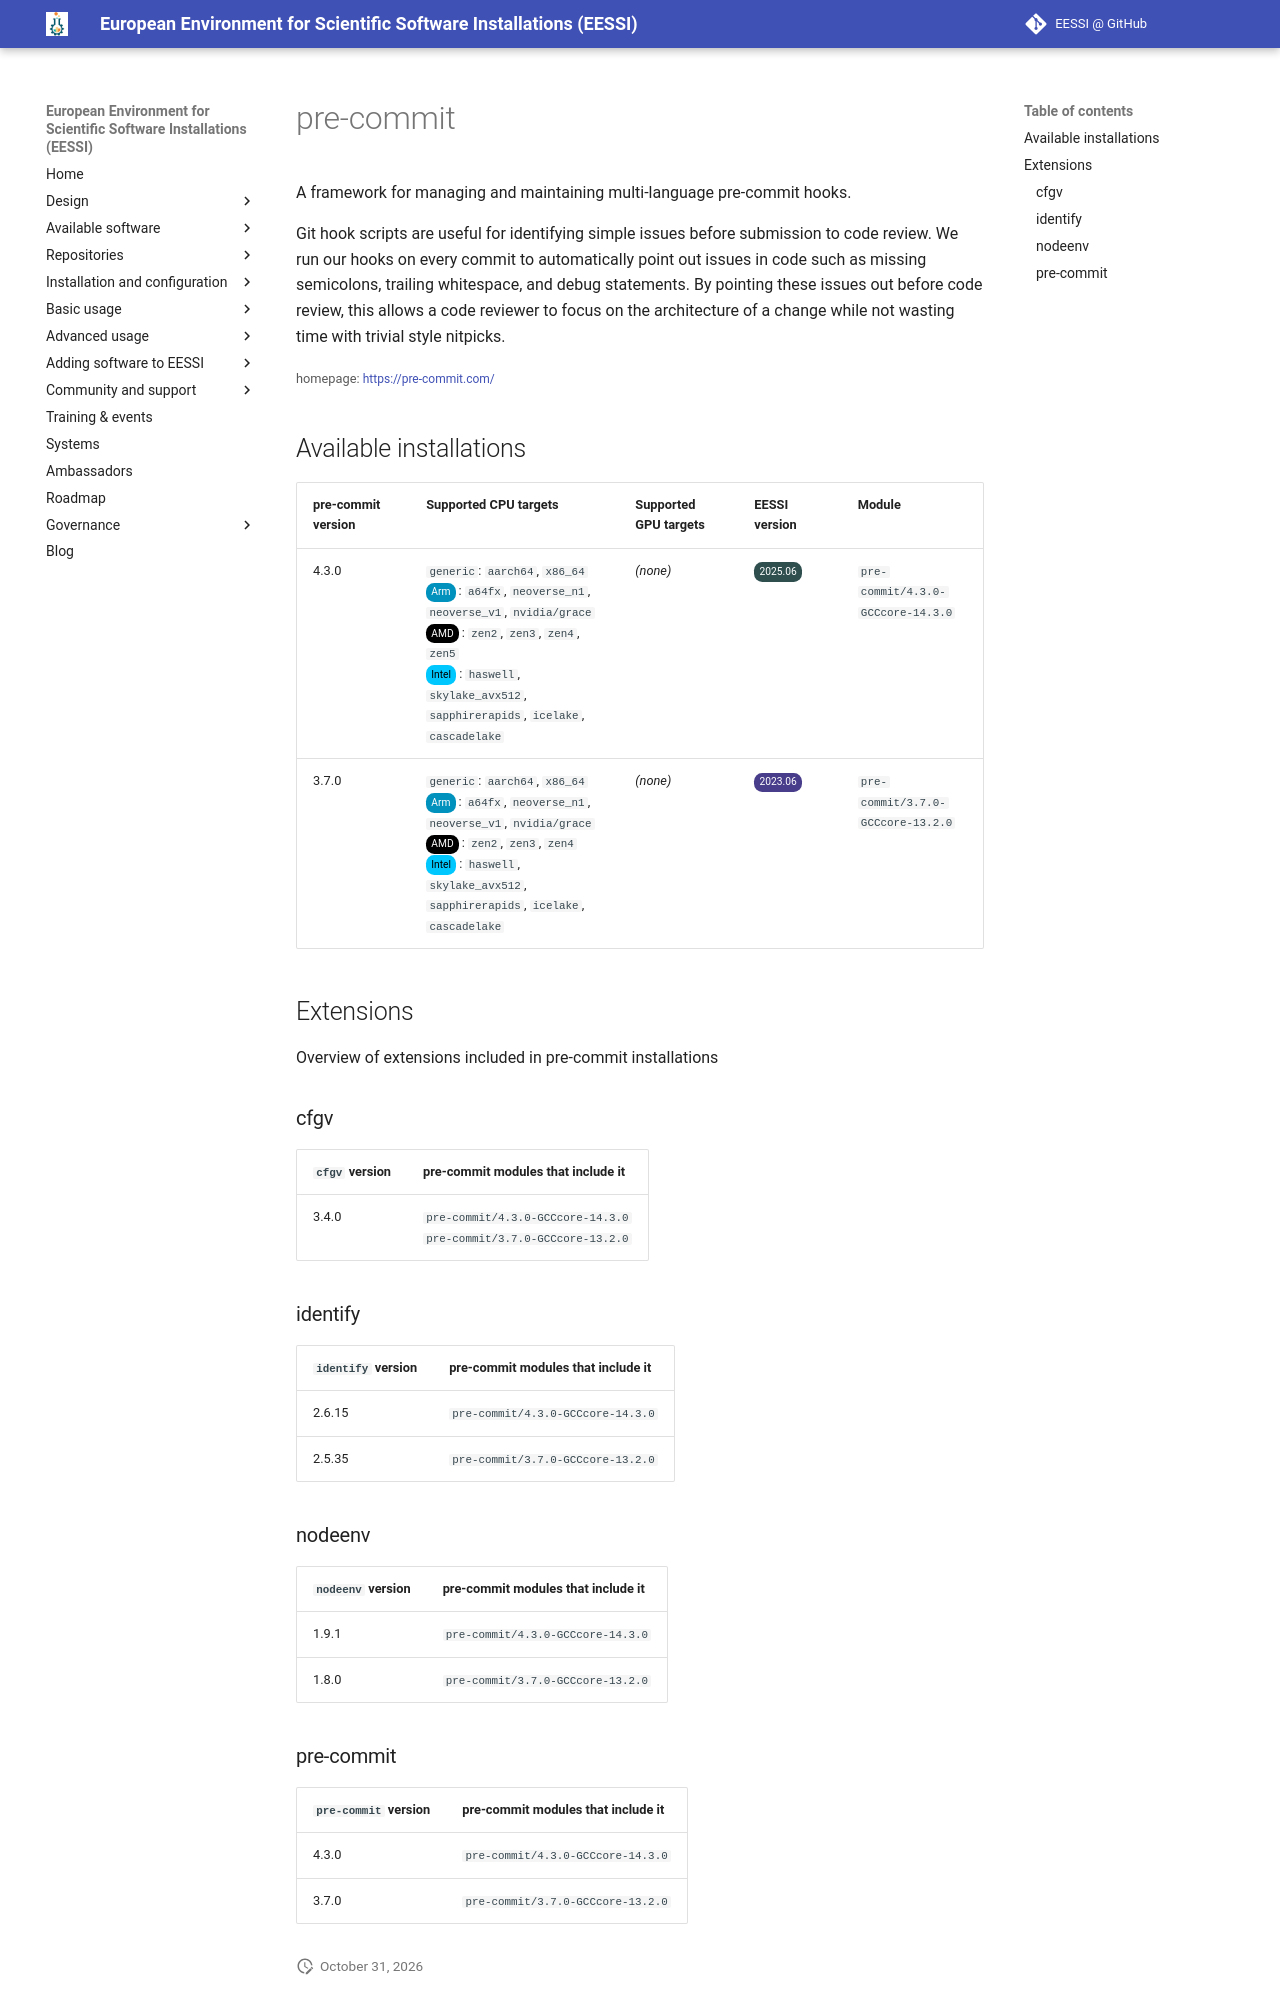

repository: EESSI/docs · page: available_software/detail/pre-commit/index.html · generator: mkdocs

---
json_ld:
  '@context': https://schema.org
  '@type': SoftwareApplication
  applicationCategory: DeveloperApplication
  description: "A framework for managing and maintaining multi-language pre-commit\
    \ hooks.\n\nGit hook scripts are useful for identifying simple issues before submission\
    \ to code review.\n We run our hooks on every commit to automatically point out\
    \ issues in code such as missing semicolons,\n trailing whitespace, and debug\
    \ statements. By pointing these issues out before code review,\n this allows a\
    \ code reviewer to focus on the architecture of a change while not wasting time\n\
    \ with trivial style nitpicks."
  license: Not confirmed
  name: pre-commit
  offers:
    '@type': Offer
    price: 0
  operatingSystem: LINUX
  review:
    '@type': Review
    author:
      '@type': Organization
      name: EESSI
    reviewBody: Application has been successfully made available on all architectures
      supported by EESSI
    reviewRating:
      '@type': Rating
      ratingValue: 5
  softwareRequirements: See https://www.eessi.io/docs/ for how to make EESSI available
    on your system
  softwareVersion: '[''4.3.0'', ''3.7.0'']'
  url: https://pre-commit.com/
---
# pre-commit


A framework for managing and maintaining multi-language pre-commit hooks.

Git hook scripts are useful for identifying simple issues before submission to code review.
 We run our hooks on every commit to automatically point out issues in code such as missing semicolons,
 trailing whitespace, and debug statements. By pointing these issues out before code review,
 this allows a code reviewer to focus on the architecture of a change while not wasting time
 with trivial style nitpicks.

<small>homepage: </small><span class="software-link">[https://pre-commit.com/](https://pre-commit.com/)</span>

## Available installations


|pre-commit version|Supported CPU targets|Supported GPU targets|EESSI version|Module|
| --- | --- | --- | --- | --- |
|4.3.0|`generic`: `aarch64`, `x86_64`<br/><span class="software-cpu-arm">Arm</span>: `a64fx`, `neoverse_n1`, `neoverse_v1`, `nvidia/grace`<br/><span class="software-cpu-amd">AMD</span>: `zen2`, `zen3`, `zen4`, `zen5`<br/><span class="software-cpu-intel">Intel</span>: `haswell`, `skylake_avx512`, `sapphirerapids`, `icelake`, `cascadelake`<br/>|*(none)*|<span class="software-eessi-version-202506">2025.06</span>|`pre-commit/4.3.0-GCCcore-14.3.0`|
|3.7.0|`generic`: `aarch64`, `x86_64`<br/><span class="software-cpu-arm">Arm</span>: `a64fx`, `neoverse_n1`, `neoverse_v1`, `nvidia/grace`<br/><span class="software-cpu-amd">AMD</span>: `zen2`, `zen3`, `zen4`<br/><span class="software-cpu-intel">Intel</span>: `haswell`, `skylake_avx512`, `sapphirerapids`, `icelake`, `cascadelake`<br/>|*(none)*|<span class="software-eessi-version-202306">2023.06</span>|`pre-commit/3.7.0-GCCcore-13.2.0`|

## Extensions

Overview of extensions included in pre-commit installations


### cfgv


|`cfgv` version|pre-commit modules that include it|
| --- | --- |
|3.4.0|`pre-commit/4.3.0-GCCcore-14.3.0`<br/>`pre-commit/3.7.0-GCCcore-13.2.0`|

### identify


|`identify` version|pre-commit modules that include it|
| --- | --- |
|2.6.15|`pre-commit/4.3.0-GCCcore-14.3.0`|
|2.5.35|`pre-commit/3.7.0-GCCcore-13.2.0`|

### nodeenv


|`nodeenv` version|pre-commit modules that include it|
| --- | --- |
|1.9.1|`pre-commit/4.3.0-GCCcore-14.3.0`|
|1.8.0|`pre-commit/3.7.0-GCCcore-13.2.0`|
